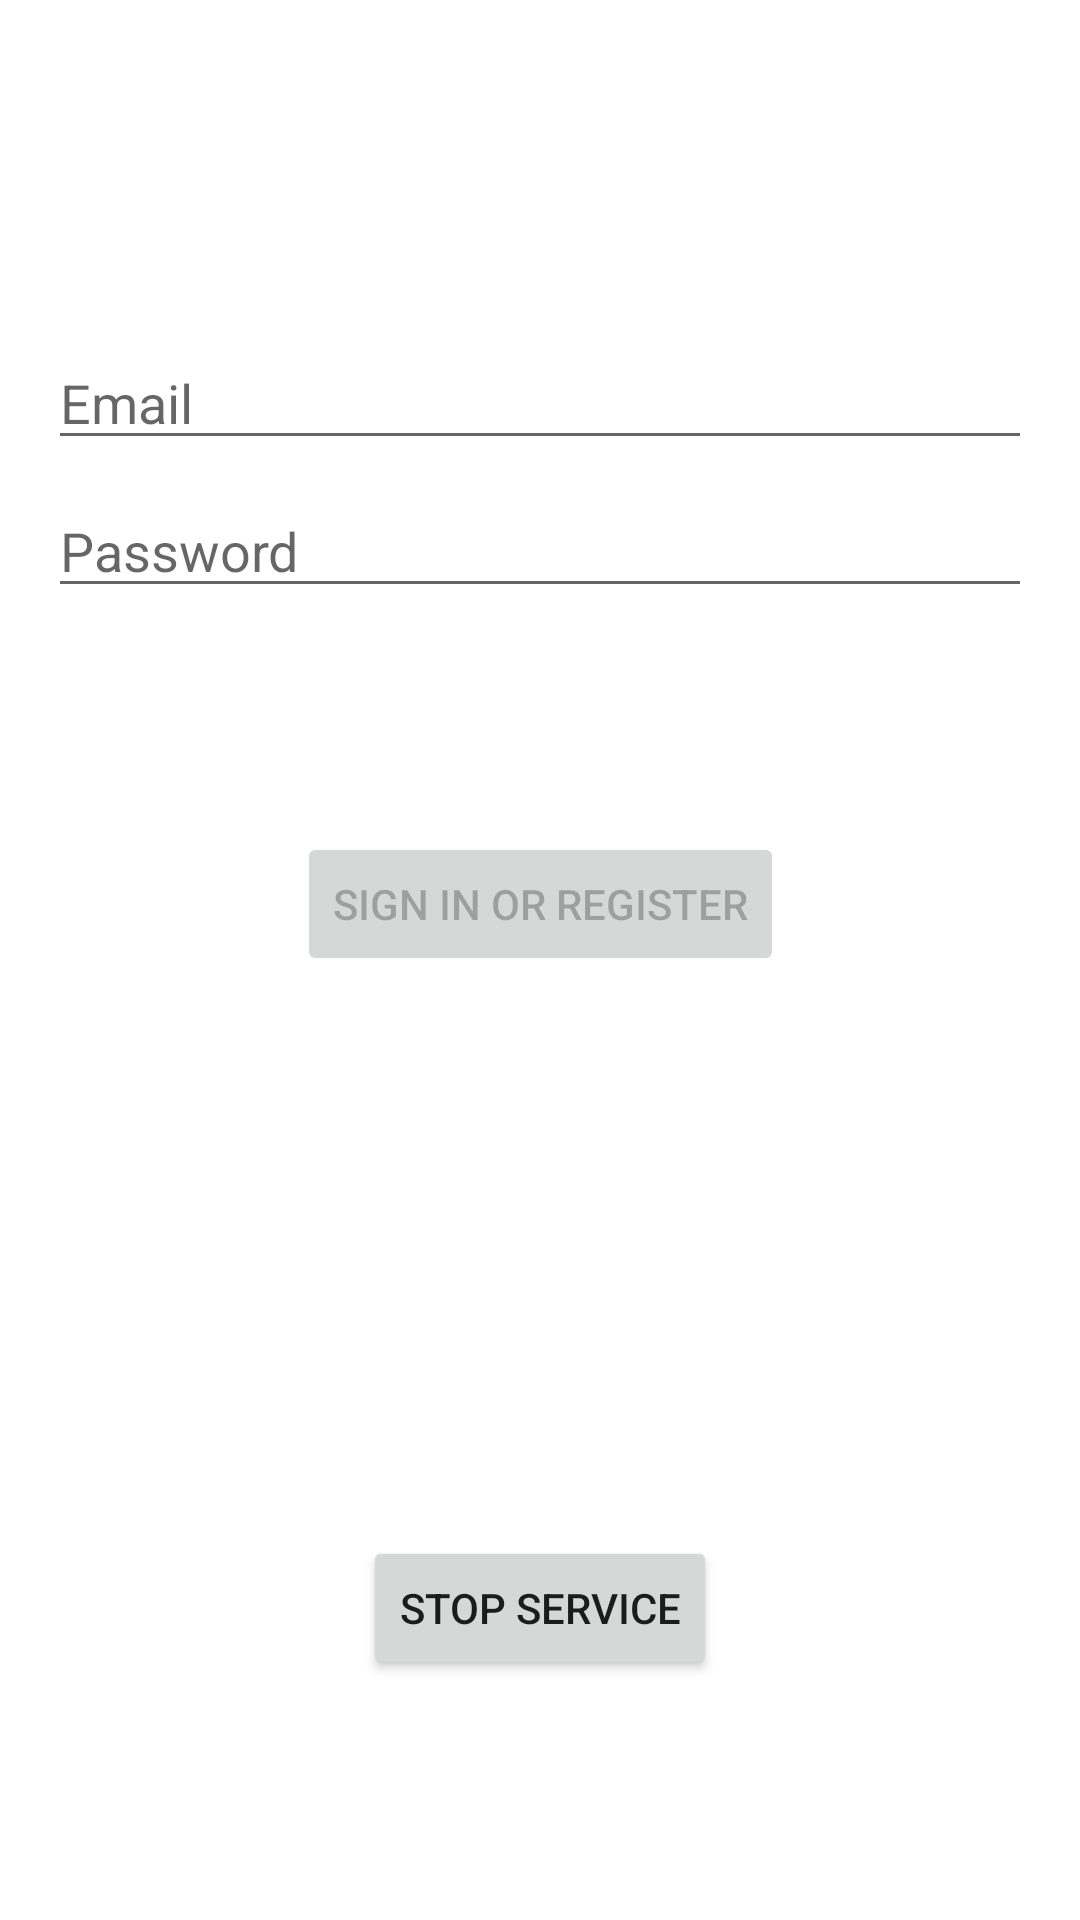

This screen was rendered from an Android layout file. Write that file and the resources it references.
<!-- AndroidManifest.xml: application theme Theme.Tado -->
<!-- res/layout/activity_login.xml -->
<?xml version="1.0" encoding="utf-8"?>
<androidx.constraintlayout.widget.ConstraintLayout xmlns:android="http://schemas.android.com/apk/res/android"
    xmlns:app="http://schemas.android.com/apk/res-auto"
    xmlns:tools="http://schemas.android.com/tools"
    android:id="@+id/container"
    android:layout_width="match_parent"
    android:layout_height="match_parent"
    android:paddingLeft="@dimen/activity_horizontal_margin"
    android:paddingTop="@dimen/activity_vertical_margin"
    android:paddingRight="@dimen/activity_horizontal_margin"
    android:paddingBottom="@dimen/activity_vertical_margin"
    tools:context=".ui.login.LoginActivity">

    <EditText
        android:id="@+id/username"
        android:layout_width="0dp"
        android:layout_height="wrap_content"
        android:layout_marginTop="96dp"
        android:hint="@string/prompt_email"
        android:inputType="textEmailAddress"
        android:selectAllOnFocus="true"
        app:layout_constraintEnd_toEndOf="parent"
        app:layout_constraintStart_toStartOf="parent"
        app:layout_constraintTop_toTopOf="parent" />

    <EditText
        android:id="@+id/password"
        android:layout_width="0dp"
        android:layout_height="wrap_content"
        android:layout_marginTop="8dp"
        android:hint="@string/prompt_password"
        android:imeActionLabel="@string/action_sign_in_short"
        android:imeOptions="actionDone"
        android:inputType="textPassword"
        android:selectAllOnFocus="true"
        app:layout_constraintEnd_toEndOf="parent"
        app:layout_constraintStart_toStartOf="parent"
        app:layout_constraintTop_toBottomOf="@+id/username" />

    <Button
        android:id="@+id/login"
        android:layout_width="wrap_content"
        android:layout_height="wrap_content"
        android:layout_gravity="start"
        android:layout_marginTop="16dp"
        android:layout_marginBottom="64dp"
        android:enabled="false"
        android:text="@string/action_sign_in"
        app:layout_constraintBottom_toBottomOf="parent"
        app:layout_constraintEnd_toEndOf="parent"
        app:layout_constraintStart_toStartOf="parent"
        app:layout_constraintTop_toBottomOf="@+id/password"
        app:layout_constraintVertical_bias="0.2" />

    <Button
        android:id="@+id/stopService"
        android:layout_width="wrap_content"
        android:layout_height="wrap_content"
        android:layout_gravity="start"
        android:layout_marginTop="16dp"
        android:layout_marginBottom="64dp"
        android:text="Stop service"
        app:layout_constraintBottom_toBottomOf="parent"
        app:layout_constraintEnd_toEndOf="parent"
        app:layout_constraintStart_toStartOf="parent" />

    <ProgressBar
        android:id="@+id/loading"
        android:layout_width="wrap_content"
        android:layout_height="wrap_content"
        android:layout_gravity="center"
        android:layout_marginTop="64dp"
        android:layout_marginBottom="64dp"
        android:visibility="gone"
        app:layout_constraintBottom_toBottomOf="parent"
        app:layout_constraintEnd_toEndOf="@+id/password"
        app:layout_constraintStart_toStartOf="@+id/password"
        app:layout_constraintTop_toTopOf="parent"
        app:layout_constraintVertical_bias="0.3" />

</androidx.constraintlayout.widget.ConstraintLayout>
<!-- resources referenced by this layout -->
<resources>
  <dimen name="activity_horizontal_margin">16dp</dimen>
  <dimen name="activity_vertical_margin">16dp</dimen>
  <string name="action_sign_in">Sign in or register</string>
  <string name="action_sign_in_short">Sign in</string>
  <string name="prompt_email">Email</string>
  <string name="prompt_password">Password</string>
  <style name="Theme.Tado" parent="Theme.MaterialComponents.DayNight.DarkActionBar">
          
          <item name="colorPrimary">@color/green</item>
          <item name="colorPrimaryVariant">@color/green_accent</item>
          <item name="colorOnPrimary">@color/white</item>
          
          <item name="colorSecondary">@color/teal_200</item>
          <item name="colorSecondaryVariant">@color/teal_700</item>
          <item name="colorOnSecondary">@color/black</item>
          
          <item name="android:statusBarColor">?attr/colorPrimaryVariant</item>
          
          <item name="colorAccent">@color/green_accent</item>
      </style>
  <color name="green">#8EC033</color>
  <color name="green_accent">#70A019</color>
  <color name="white">#FFFFFFFF</color>
  <color name="teal_200">#FF03DAC5</color>
  <color name="teal_700">#FF018786</color>
  <color name="black">#FF000000</color>
</resources>
